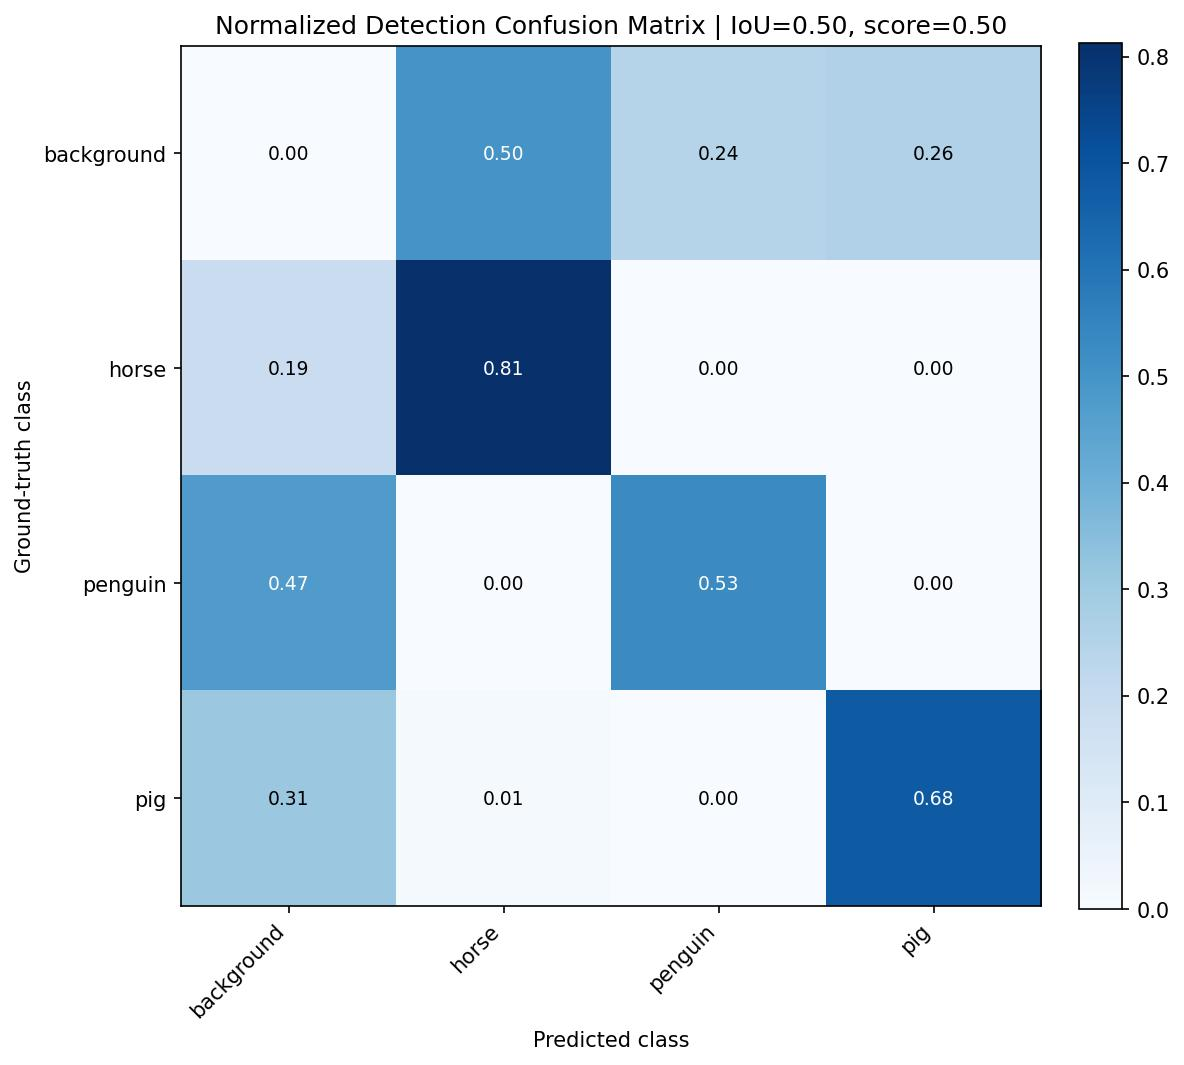

The file beside this chart, header and first rows:
, background, horse, penguin, pig
background, 0.0, 0.4979, 0.2427, 0.2594
horse, 0.1872, 0.8128, 0.0, 0.0
penguin, 0.4704, 0.0, 0.5296, 0.0
pig, 0.3106, 0.01198, 0.0, 0.6774
